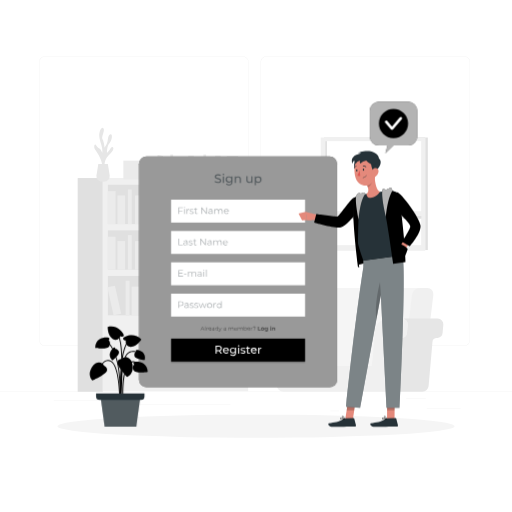
t = 0.00 s
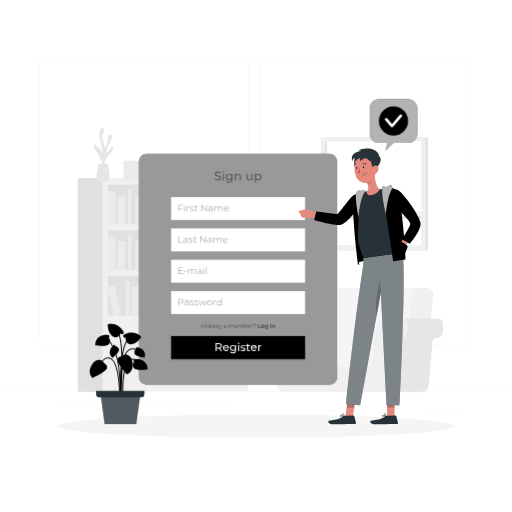
t = 0.38 s
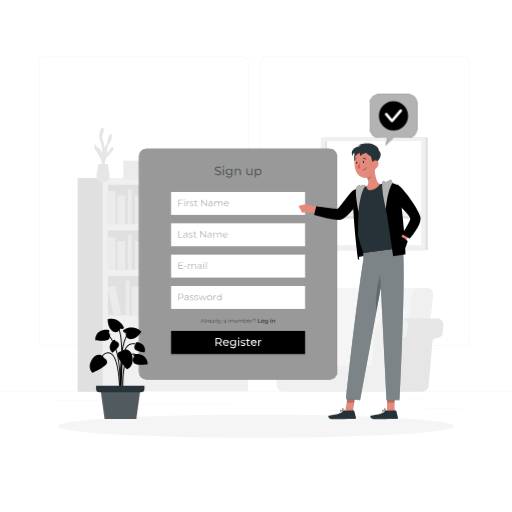
t = 1.13 s
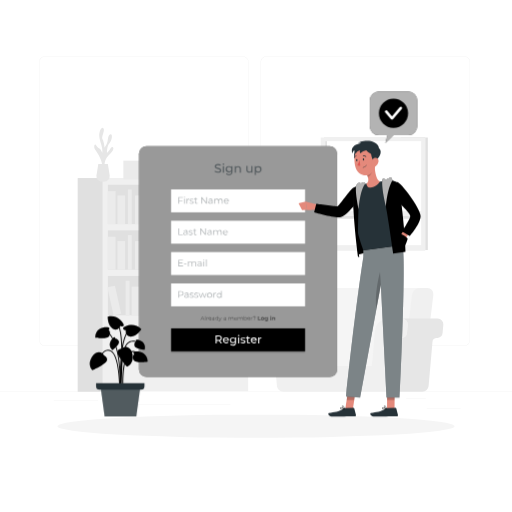
t = 1.50 s
t = 1.88 s: frame unchanged from t = 1.13 s, image omitted
t = 2.63 s: frame unchanged from t = 0.38 s, image omitted

The animated SVG that drew these frames (rendered in a browser with its animation timeline set to each time). Animation: 1 CSS @keyframes rule; one cycle of 3.00 s, repeats indefinitely.

<svg class="animated" id="freepik_stories-sign-up" xmlns="http://www.w3.org/2000/svg" viewBox="0 0 500 500" version="1.1" xmlns:xlink="http://www.w3.org/1999/xlink" xmlns:svgjs="http://svgjs.com/svgjs"><style>svg#freepik_stories-sign-up:not(.animated) .animable {opacity: 0;}svg#freepik_stories-sign-up.animated #freepik--Tab--inject-2 {animation: 3s Infinite  linear floating;animation-delay: 0s;}svg#freepik_stories-sign-up.animated #freepik--Plant--inject-2 {animation: 3s Infinite  linear floating;animation-delay: 0s;}svg#freepik_stories-sign-up.animated #freepik--speech-bubble--inject-2 {animation: 3s Infinite  linear floating;animation-delay: 0s;}svg#freepik_stories-sign-up.animated #freepik--Character--inject-2 {animation: 3s Infinite  linear floating;animation-delay: 0s;}            @keyframes floating {                0% {                    opacity: 1;                    transform: translateY(0px);                }                50% {                    transform: translateY(-10px);                }                100% {                    opacity: 1;                    transform: translateY(0px);                }            }        </style><g id="freepik--background-complete--inject-2" class="animable" style="transform-origin: 250px 228.23px;"><rect y="382.4" width="500" height="0.25" style="fill: rgb(235, 235, 235); transform-origin: 250px 382.525px;" id="eldvn9ce2mtah" class="animable"></rect><rect x="416.78" y="398.49" width="33.12" height="0.25" style="fill: rgb(235, 235, 235); transform-origin: 433.34px 398.615px;" id="el4v7wxxrmrgx" class="animable"></rect><rect x="322.53" y="401.21" width="8.69" height="0.25" style="fill: rgb(235, 235, 235); transform-origin: 326.875px 401.335px;" id="elo41gmg0acx" class="animable"></rect><rect x="396.59" y="389.21" width="19.19" height="0.25" style="fill: rgb(235, 235, 235); transform-origin: 406.185px 389.335px;" id="el311fb3qs7q" class="animable"></rect><rect x="52.46" y="390.89" width="43.19" height="0.25" style="fill: rgb(235, 235, 235); transform-origin: 74.055px 391.015px;" id="elkeyijphgyqm" class="animable"></rect><rect x="104.56" y="390.89" width="6.33" height="0.25" style="fill: rgb(235, 235, 235); transform-origin: 107.725px 391.015px;" id="elwgvv2hs9xlj" class="animable"></rect><rect x="131.47" y="395.11" width="93.68" height="0.25" style="fill: rgb(235, 235, 235); transform-origin: 178.31px 395.235px;" id="el2t43a1iu2uj" class="animable"></rect><path d="M237,337.8H43.91a5.71,5.71,0,0,1-5.7-5.71V60.66A5.71,5.71,0,0,1,43.91,55H237a5.71,5.71,0,0,1,5.71,5.71V332.09A5.71,5.71,0,0,1,237,337.8ZM43.91,55.2a5.46,5.46,0,0,0-5.45,5.46V332.09a5.46,5.46,0,0,0,5.45,5.46H237a5.47,5.47,0,0,0,5.46-5.46V60.66A5.47,5.47,0,0,0,237,55.2Z" style="fill: rgb(235, 235, 235); transform-origin: 140.46px 196.4px;" id="elw1mjpfdbdma" class="animable"></path><path d="M453.31,337.8H260.21a5.72,5.72,0,0,1-5.71-5.71V60.66A5.72,5.72,0,0,1,260.21,55h193.1A5.71,5.71,0,0,1,459,60.66V332.09A5.71,5.71,0,0,1,453.31,337.8ZM260.21,55.2a5.47,5.47,0,0,0-5.46,5.46V332.09a5.47,5.47,0,0,0,5.46,5.46h193.1a5.47,5.47,0,0,0,5.46-5.46V60.66a5.47,5.47,0,0,0-5.46-5.46Z" style="fill: rgb(235, 235, 235); transform-origin: 356.75px 196.4px;" id="elc1pjw8ennzb" class="animable"></path><rect x="100.36" y="173.88" width="141.98" height="208.17" style="fill: rgb(240, 240, 240); transform-origin: 171.35px 277.965px;" id="elg0eqwrpczxn" class="animable"></rect><rect x="105.37" y="180.43" width="131.95" height="38.45" style="fill: rgb(224, 224, 224); transform-origin: 171.345px 199.655px;" id="elamclkurtjb" class="animable"></rect><rect x="105.37" y="186.65" width="7.5" height="32.22" style="fill: rgb(235, 235, 235); transform-origin: 109.12px 202.76px;" id="el98yhsh3temo" class="animable"></rect><rect x="141.62" y="186.65" width="7.5" height="32.22" style="fill: rgb(235, 235, 235); transform-origin: 145.37px 202.76px;" id="el1n6x4hbsd66" class="animable"></rect><g id="elc2qqat02cz"><rect x="185.55" y="186.25" width="7.5" height="32.22" style="fill: rgb(235, 235, 235); transform-origin: 189.3px 202.36px; transform: rotate(-9.78deg);" class="animable" id="elhhuio3bbj8q"></rect></g><rect x="114.66" y="190.9" width="7.5" height="27.98" style="fill: rgb(235, 235, 235); transform-origin: 118.41px 204.89px;" id="elt0fszyfute" class="animable"></rect><rect x="131.89" y="190.9" width="7.5" height="27.98" style="fill: rgb(235, 235, 235); transform-origin: 135.64px 204.89px;" id="el3ea18oeuul2" class="animable"></rect><rect x="175.38" y="190.9" width="7.5" height="27.98" style="fill: rgb(235, 235, 235); transform-origin: 179.13px 204.89px;" id="el11rm62j99j7r" class="animable"></rect><g id="elbna5jbzj1du"><rect x="154.59" y="190.42" width="7.5" height="27.98" style="fill: rgb(235, 235, 235); transform-origin: 158.34px 204.41px; transform: rotate(-12.53deg);" class="animable" id="eldzyy5gi0wb"></rect></g><rect x="124.89" y="185.05" width="3.75" height="33.82" style="fill: rgb(235, 235, 235); transform-origin: 126.765px 201.96px;" id="elmdl6wrfdlbb" class="animable"></rect><rect x="169.47" y="185.05" width="3.75" height="33.82" style="fill: rgb(235, 235, 235); transform-origin: 171.345px 201.96px;" id="el2f7j8yg1y99" class="animable"></rect><g id="elaaibqm29e97"><rect x="105.37" y="224.96" width="131.95" height="38.45" style="fill: rgb(224, 224, 224); transform-origin: 171.345px 244.185px; transform: rotate(180deg);" class="animable" id="elkg7g1nc0xo"></rect></g><g id="el4mn9vwv2g0u"><rect x="229.83" y="231.19" width="7.5" height="32.22" style="fill: rgb(235, 235, 235); transform-origin: 233.58px 247.3px; transform: rotate(180deg);" class="animable" id="eljem730pd5y"></rect></g><g id="elbndso509fp"><rect x="193.58" y="231.19" width="7.5" height="32.22" style="fill: rgb(235, 235, 235); transform-origin: 197.33px 247.3px; transform: rotate(180deg);" class="animable" id="elrqr3h843gw"></rect></g><g id="eluiomb7binzq"><rect x="149.65" y="230.79" width="7.5" height="32.22" style="fill: rgb(235, 235, 235); transform-origin: 153.4px 246.9px; transform: rotate(-170.22deg);" class="animable" id="el4rpuov562gi"></rect></g><g id="eljtpbg1y0v9"><rect x="220.54" y="235.43" width="7.5" height="27.98" style="fill: rgb(235, 235, 235); transform-origin: 224.29px 249.42px; transform: rotate(180deg);" class="animable" id="el9m9ta5l0ja6"></rect></g><g id="eliyoto6hsw2k"><rect x="203.31" y="235.43" width="7.5" height="27.98" style="fill: rgb(235, 235, 235); transform-origin: 207.06px 249.42px; transform: rotate(180deg);" class="animable" id="elvp1mlo8e7b"></rect></g><g id="elrtrd2a8te6d"><rect x="159.82" y="235.43" width="7.5" height="27.98" style="fill: rgb(235, 235, 235); transform-origin: 163.57px 249.42px; transform: rotate(180deg);" class="animable" id="elu4qxwb8uegj"></rect></g><g id="eluqhvx1mi8g9"><rect x="180.61" y="234.95" width="7.5" height="27.98" style="fill: rgb(235, 235, 235); transform-origin: 184.36px 248.94px; transform: rotate(-167.47deg);" class="animable" id="eld8gm50vaqru"></rect></g><g id="elm7wzrf9766"><rect x="214.06" y="229.59" width="3.75" height="33.82" style="fill: rgb(235, 235, 235); transform-origin: 215.935px 246.5px; transform: rotate(180deg);" class="animable" id="elmw1urtjxste"></rect></g><g id="elazkg7yz6b0i"><rect x="169.47" y="229.59" width="3.75" height="33.82" style="fill: rgb(235, 235, 235); transform-origin: 171.345px 246.5px; transform: rotate(180deg);" class="animable" id="elbmh417i0k35"></rect></g><rect x="105.37" y="231.19" width="7.5" height="32.22" style="fill: rgb(235, 235, 235); transform-origin: 109.12px 247.3px;" id="el7wsd2azzdi" class="animable"></rect><rect x="114.66" y="235.43" width="7.5" height="27.98" style="fill: rgb(235, 235, 235); transform-origin: 118.41px 249.42px;" id="elwc2cv29h1g8" class="animable"></rect><rect x="131.89" y="235.43" width="7.5" height="27.98" style="fill: rgb(235, 235, 235); transform-origin: 135.64px 249.42px;" id="el1d965uwjtqq" class="animable"></rect><rect x="124.89" y="229.59" width="3.75" height="33.82" style="fill: rgb(235, 235, 235); transform-origin: 126.765px 246.5px;" id="elte9kqtxxz6" class="animable"></rect><rect x="105.37" y="269.5" width="131.95" height="38.45" style="fill: rgb(224, 224, 224); transform-origin: 171.345px 288.725px;" id="elrso94w5f6j" class="animable"></rect><rect x="181.11" y="275.72" width="7.5" height="32.22" style="fill: rgb(235, 235, 235); transform-origin: 184.86px 291.83px;" id="el6ail5dbyjcv" class="animable"></rect><g id="elh7nxao9jzd"><rect x="225.04" y="275.32" width="7.5" height="32.22" style="fill: rgb(235, 235, 235); transform-origin: 228.79px 291.43px; transform: rotate(-9.78deg);" class="animable" id="ele8adqr5c7j"></rect></g><rect x="154.15" y="279.97" width="7.5" height="27.98" style="fill: rgb(235, 235, 235); transform-origin: 157.9px 293.96px;" id="el7srlhb3erro" class="animable"></rect><rect x="171.38" y="279.97" width="7.5" height="27.98" style="fill: rgb(235, 235, 235); transform-origin: 175.13px 293.96px;" id="el7fw4oj1pef" class="animable"></rect><rect x="214.87" y="279.97" width="7.5" height="27.98" style="fill: rgb(235, 235, 235); transform-origin: 218.62px 293.96px;" id="el6cl36075sv" class="animable"></rect><g id="elwilqi55sizd"><rect x="194.08" y="279.49" width="7.5" height="27.98" style="fill: rgb(235, 235, 235); transform-origin: 197.83px 293.48px; transform: rotate(-12.53deg);" class="animable" id="elr4xdicn2n4"></rect></g><rect x="164.38" y="274.12" width="3.75" height="33.82" style="fill: rgb(235, 235, 235); transform-origin: 166.255px 291.03px;" id="elw5pg37yho6" class="animable"></rect><rect x="208.96" y="274.12" width="3.75" height="33.82" style="fill: rgb(235, 235, 235); transform-origin: 210.835px 291.03px;" id="el0cteja0jsgyi" class="animable"></rect><g id="elgwv6bjaou46"><rect x="138.81" y="275.32" width="7.5" height="32.22" style="fill: rgb(235, 235, 235); transform-origin: 142.56px 291.43px; transform: rotate(-9.78deg);" class="animable" id="el9vigxxwrljb"></rect></g><rect x="128.63" y="279.97" width="7.5" height="27.98" style="fill: rgb(235, 235, 235); transform-origin: 132.38px 293.96px;" id="elpbczq1uqa8i" class="animable"></rect><g id="elg2p81uykisn"><rect x="107.84" y="279.49" width="7.5" height="27.98" style="fill: rgb(235, 235, 235); transform-origin: 111.59px 293.48px; transform: rotate(-12.53deg);" class="animable" id="elz2g0g8mu5a"></rect></g><rect x="122.73" y="274.12" width="3.75" height="33.82" style="fill: rgb(235, 235, 235); transform-origin: 124.605px 291.03px;" id="elzt6dvdn95no" class="animable"></rect><g id="el5reip1esspj"><rect x="75.86" y="173.88" width="24.5" height="208.71" style="fill: rgb(224, 224, 224); transform-origin: 88.11px 278.235px; transform: rotate(180deg);" class="animable" id="elf7vi7jwzknl"></rect></g><path d="M325.44,377.14H304.63L315.57,288a7.94,7.94,0,0,1,7.67-6.83H414l-13.31,95.93Z" style="fill: rgb(245, 245, 245); transform-origin: 359.315px 329.155px;" id="elbhko1erdh9p" class="animable"></path><path d="M391.44,377.14h20.81L423.2,288a5.92,5.92,0,0,0-6-6.83h-7.15a8,8,0,0,0-7.67,6.83Z" style="fill: rgb(240, 240, 240); transform-origin: 407.355px 329.154px;" id="elo285jvoq82p" class="animable"></path><path d="M383.78,377l3.77-43.1a4.1,4.1,0,0,1,3.57-3.72l1.55-.2a5.49,5.49,0,0,0,4.79-5l.69-7.86a5.51,5.51,0,0,0-5.49-6h34.78a5.51,5.51,0,0,1,5.49,6l-.69,7.86a5.49,5.49,0,0,1-4.79,5l-1.55.2a4.11,4.11,0,0,0-3.57,3.72L418.56,377a6.09,6.09,0,0,1-6.06,5.55H377.72A6.09,6.09,0,0,0,383.78,377Z" style="fill: rgb(230, 230, 230); transform-origin: 405.336px 346.835px;" id="elptku92u216d" class="animable"></path><path d="M288.06,323.15a13.1,13.1,0,0,0-13.05-12h30.28a13.1,13.1,0,0,1,13,12l3,34.16H291.05Z" style="fill: rgb(230, 230, 230); transform-origin: 298.15px 334.23px;" id="el6nyi70aeoep" class="animable"></path><path d="M261.56,311.19H275a13.1,13.1,0,0,1,13.05,12l3,34.16h72.12l3-34.16a13.09,13.09,0,0,1,13-12h13.45a5.51,5.51,0,0,1,5.49,6l-.69,7.86a5.49,5.49,0,0,1-4.79,5l-1.55.2a4.1,4.1,0,0,0-3.57,3.72L383.78,377a6.09,6.09,0,0,1-6.06,5.55H276.5a6.09,6.09,0,0,1-6.06-5.55l-3.77-43.1a4.12,4.12,0,0,0-3.57-3.72l-1.55-.2a5.51,5.51,0,0,1-4.8-5l-.68-7.86A5.51,5.51,0,0,1,261.56,311.19Z" style="fill: rgb(240, 240, 240); transform-origin: 327.093px 346.87px;" id="eligkmuhxkmwl" class="animable"></path><path d="M102.16,163.48s-1.11-7.31,4.22-12,4.86-7.47,3.33-7.83-2.92,4.32-5.26,5.61c0,0-.08-6.68,2.3-9.13s3.63-8.8,1.36-8.91-2.49,3.76-3,6.51-3,6.61-3,6.61-.49-6-2-8.43,2.56-8.08,1-10.53-4.39,2.22-4.16,7.49,3.75,10.89,2.93,16.39c0,0-1.55-3.87-2.94-4.22s-2.8-2.9-3.73-3.85-2.11,2.33,0,5.37,7.49,11.19,6.67,17.77Z" style="fill: rgb(230, 230, 230); transform-origin: 101.383px 144.52px;" id="elfve1e0w81ir" class="animable"></path><path d="M105.34,160.15l1.75,10.95a5.57,5.57,0,0,1-5.5,6.44H99.73a5.57,5.57,0,0,1-5.5-6.44L96,160.15Z" style="fill: rgb(230, 230, 230); transform-origin: 100.66px 168.845px;" id="elcq96z68cn7e" class="animable"></path><g id="elqz6jpydvdo"><rect x="210.06" y="152.04" width="5.43" height="23.35" style="fill: rgb(235, 235, 235); transform-origin: 212.775px 163.715px; transform: rotate(180deg);" class="animable" id="el8a5cjrym0xs"></rect></g><g id="eld7old98cnju"><rect x="183.79" y="152.04" width="5.43" height="23.35" style="fill: rgb(235, 235, 235); transform-origin: 186.505px 163.715px; transform: rotate(180deg);" class="animable" id="el2d21s973ci2"></rect></g><g id="el87nvtrtiyx5"><rect x="151.95" y="151.75" width="5.43" height="23.35" style="fill: rgb(235, 235, 235); transform-origin: 154.665px 163.425px; transform: rotate(-170.22deg);" class="animable" id="elin77nd9ac0k"></rect></g><g id="elpgcqmhzrkjk"><rect x="203.33" y="155.12" width="5.43" height="20.27" style="fill: rgb(235, 235, 235); transform-origin: 206.045px 165.255px; transform: rotate(180deg);" class="animable" id="elmk934slf02n"></rect></g><g id="elo21n5gzi2jr"><rect x="190.84" y="155.12" width="5.43" height="20.27" style="fill: rgb(235, 235, 235); transform-origin: 193.555px 165.255px; transform: rotate(180deg);" class="animable" id="el1eqvewroquuj"></rect></g><g id="elex1uppe19hd"><rect x="159.33" y="155.12" width="5.43" height="20.27" style="fill: rgb(235, 235, 235); transform-origin: 162.045px 165.255px; transform: rotate(180deg);" class="animable" id="elowm1838trt"></rect></g><g id="elytqwa3h1r6"><rect x="174.39" y="154.77" width="5.43" height="20.27" style="fill: rgb(235, 235, 235); transform-origin: 177.105px 164.905px; transform: rotate(-167.47deg);" class="animable" id="els83rcxdj3z"></rect></g><g id="elfhq68hjcw2w"><rect x="198.63" y="150.88" width="2.72" height="24.51" style="fill: rgb(235, 235, 235); transform-origin: 199.99px 163.135px; transform: rotate(180deg);" class="animable" id="elj6u37bfhqa"></rect></g><g id="elh6zokp4rler"><rect x="166.32" y="150.88" width="2.72" height="24.51" style="fill: rgb(235, 235, 235); transform-origin: 167.68px 163.135px; transform: rotate(180deg);" class="animable" id="elllue60aefwb"></rect></g><rect x="120.48" y="156.86" width="26.47" height="18.27" style="fill: rgb(235, 235, 235); transform-origin: 133.715px 165.995px;" id="elvpg5voavxvf" class="animable"></rect><rect x="215.56" y="164.34" width="22.17" height="13.64" style="fill: rgb(235, 235, 235); transform-origin: 226.645px 171.16px;" id="elcrydoia1wpm" class="animable"></rect><rect x="221.46" y="152.35" width="11.09" height="13.64" style="fill: rgb(235, 235, 235); transform-origin: 227.005px 159.17px;" id="el1nb3fhcap6j" class="animable"></rect><rect x="391.44" y="134.3" width="26.37" height="109.88" style="fill: rgb(224, 224, 224); transform-origin: 404.625px 189.24px;" id="elkksfl3gypm" class="animable"></rect><g id="elliwqia0oz2i"><rect x="316.37" y="134.3" width="98.62" height="110.17" style="fill: rgb(224, 224, 224); transform-origin: 365.68px 189.385px; transform: rotate(180deg);" class="animable" id="el5n516hwvgqc"></rect></g><g id="el8b4ma5la4ld"><rect x="313.19" y="134.3" width="102.32" height="110.17" style="fill: rgb(240, 240, 240); transform-origin: 364.35px 189.385px; transform: rotate(180deg);" class="animable" id="eln8w2bmr8s3f"></rect></g><g id="el2ps4gupkb4n"><rect x="317.56" y="137.82" width="93.74" height="101.6" style="fill: rgb(255, 255, 255); transform-origin: 364.43px 188.62px; transform: rotate(180deg);" class="animable" id="elg17liwtz1e"></rect></g><g id="elav29wo2kha7"><rect x="317.56" y="137.82" width="1.74" height="101.6" style="fill: rgb(224, 224, 224); transform-origin: 318.43px 188.62px; transform: rotate(180deg);" class="animable" id="elpgu6n8q72ll"></rect></g><g id="elm9gya6pufen"><rect x="363.9" y="165.98" width="2.74" height="92.54" style="fill: rgb(224, 224, 224); transform-origin: 365.27px 212.25px; transform: rotate(-90deg);" class="animable" id="elrh5dvdj8hmm"></rect></g><g id="elnzmdh42x3oj"><rect x="317.56" y="206.28" width="95.21" height="4.6" style="fill: rgb(240, 240, 240); transform-origin: 365.165px 208.58px; transform: rotate(180deg);" class="animable" id="el0bl587y7xxaj"></rect></g></g><g id="freepik--Shadow--inject-2" class="animable" style="transform-origin: 250px 416.24px;"><ellipse id="freepik--path--inject-2" cx="250" cy="416.24" rx="193.89" ry="11.32" style="fill: rgb(245, 245, 245); transform-origin: 250px 416.24px;" class="animable"></ellipse></g><g id="freepik--Tab--inject-2" class="animable" style="transform-origin: 232.495px 265.47px;"><rect x="135.72" y="152.82" width="193.55" height="225.3" rx="7.32" style="fill: #000000; transform-origin: 232.495px 265.47px;" id="el0jqiaiqg6o2t" class="animable"></rect><g id="elubfb9lhmn5i"><rect x="135.72" y="152.82" width="193.55" height="225.3" rx="7.32" style="fill: rgb(255, 255, 255); isolation: isolate; opacity: 0.6; transform-origin: 232.495px 265.47px;" class="animable" id="elmw62l72fwmg"></rect></g><rect x="167.08" y="256.15" width="130.84" height="22.4" style="fill: rgb(255, 255, 255); transform-origin: 232.5px 267.35px;" id="elwohlr5m312s" class="animable"></rect><g id="el0an5elp6g0w"><g style="opacity: 0.4; transform-origin: 188.025px 266.738px;" class="animable" id="eld39z9zib0xt"><path d="M178.78,269.53v.59h-4.54V263.7h4.4v.58h-3.72v2.29h3.32v.57h-3.32v2.39Z" style="fill: rgb(38, 50, 56); transform-origin: 176.51px 266.91px;" id="el8jbxlpfz7hl" class="animable"></path><path d="M179.69,267.35h2.41v.56h-2.41Z" style="fill: rgb(38, 50, 56); transform-origin: 180.895px 267.63px;" id="elslqhdw1p8o" class="animable"></path><path d="M191.51,267.32v2.8h-.65v-2.74c0-1-.51-1.54-1.38-1.54a1.55,1.55,0,0,0-1.61,1.74v2.54h-.66v-2.74c0-1-.51-1.54-1.39-1.54a1.55,1.55,0,0,0-1.61,1.74v2.54h-.66v-4.83h.63v.88a2,2,0,0,1,1.77-.92,1.72,1.72,0,0,1,1.71,1,2.12,2.12,0,0,1,1.91-1A1.82,1.82,0,0,1,191.51,267.32Z" style="fill: rgb(38, 50, 56); transform-origin: 187.539px 267.682px;" id="elesnm4eqcd2w" class="animable"></path><path d="M196.93,267.12v3h-.63v-.76a1.8,1.8,0,0,1-1.66.8c-1.09,0-1.76-.57-1.76-1.4s.48-1.37,1.86-1.37h1.53v-.29c0-.83-.46-1.28-1.36-1.28a2.48,2.48,0,0,0-1.61.57l-.29-.48a3,3,0,0,1,2-.66A1.72,1.72,0,0,1,196.93,267.12Zm-.66,1.55v-.79h-1.51c-.93,0-1.24.36-1.24.86s.45.91,1.22.91A1.53,1.53,0,0,0,196.27,268.67Z" style="fill: rgb(38, 50, 56); transform-origin: 194.909px 267.702px;" id="eljlmcuwlb85" class="animable"></path><path d="M198.55,263.77a.47.47,0,0,1,.48-.46.46.46,0,0,1,.47.45.47.47,0,0,1-.47.48A.47.47,0,0,1,198.55,263.77Zm.15,1.52h.65v4.83h-.65Z" style="fill: rgb(38, 50, 56); transform-origin: 199.025px 266.715px;" id="elztaf7p00vga" class="animable"></path><path d="M201.16,263.31h.65v6.81h-.65Z" style="fill: rgb(38, 50, 56); transform-origin: 201.485px 266.715px;" id="el5slle02ely7" class="animable"></path></g></g><rect x="167.08" y="286.75" width="130.84" height="22.4" style="fill: rgb(255, 255, 255); transform-origin: 232.5px 297.95px;" id="eluajh2pqqf7l" class="animable"></rect><g id="el7iv9htzml8h"><g style="opacity: 0.4; transform-origin: 195.355px 297.426px;" class="animable" id="el5iv8nr898de"><path d="M179.26,296.53c0,1.37-1,2.2-2.62,2.2h-1.72v2h-.68v-6.42h2.4C178.27,294.33,179.26,295.16,179.26,296.53Zm-.68,0c0-1-.67-1.61-2-1.61h-1.7v3.21h1.7C177.91,298.13,178.58,297.54,178.58,296.53Z" style="fill: rgb(38, 50, 56); transform-origin: 176.75px 297.52px;" id="el0k3vkfwg3t4t" class="animable"></path><path d="M184.19,297.76v3h-.63V300a1.8,1.8,0,0,1-1.66.8c-1.09,0-1.76-.57-1.76-1.41S180.62,298,182,298h1.53v-.3c0-.82-.47-1.27-1.37-1.27a2.44,2.44,0,0,0-1.6.57l-.3-.49a3.08,3.08,0,0,1,2-.65A1.72,1.72,0,0,1,184.19,297.76Zm-.65,1.54v-.79H182c-.93,0-1.23.37-1.23.87s.44.9,1.22.9A1.54,1.54,0,0,0,183.54,299.3Z" style="fill: rgb(38, 50, 56); transform-origin: 182.171px 298.326px;" id="elvi6ug1ctk9o" class="animable"></path><path d="M185.29,300.2l.29-.51a3,3,0,0,0,1.72.54c.91,0,1.29-.31,1.29-.79,0-1.26-3.13-.27-3.13-2.17,0-.79.68-1.38,1.91-1.38a3.36,3.36,0,0,1,1.71.45l-.29.52a2.48,2.48,0,0,0-1.42-.41c-.87,0-1.26.34-1.26.8,0,1.3,3.13.32,3.13,2.17,0,.84-.73,1.38-2,1.38A3.2,3.2,0,0,1,185.29,300.2Z" style="fill: rgb(38, 50, 56); transform-origin: 187.265px 298.345px;" id="eltasanfpfuuc" class="animable"></path><path d="M189.77,300.2l.3-.51a2.9,2.9,0,0,0,1.71.54c.92,0,1.29-.31,1.29-.79,0-1.26-3.12-.27-3.12-2.17,0-.79.68-1.38,1.9-1.38a3.31,3.31,0,0,1,1.71.45l-.28.52a2.53,2.53,0,0,0-1.43-.41c-.87,0-1.25.34-1.25.8,0,1.3,3.13.32,3.13,2.17,0,.84-.74,1.38-2,1.38A3.25,3.25,0,0,1,189.77,300.2Z" style="fill: rgb(38, 50, 56); transform-origin: 191.75px 298.345px;" id="elklfxbb0b4rp" class="animable"></path><path d="M201.91,295.93l-1.82,4.82h-.61L198,296.8l-1.52,3.95h-.61L194,295.93h.62l1.52,4.1,1.55-4.1h.56l1.54,4.1,1.53-4.1Z" style="fill: rgb(38, 50, 56); transform-origin: 197.955px 298.34px;" id="el37n8pioa9j2" class="animable"></path><path d="M202.27,298.34a2.46,2.46,0,1,1,2.46,2.46A2.38,2.38,0,0,1,202.27,298.34Zm4.25,0a1.8,1.8,0,1,0-1.79,1.88A1.76,1.76,0,0,0,206.52,298.34Z" style="fill: rgb(38, 50, 56); transform-origin: 204.729px 298.341px;" id="el6pqv3n5x2kl" class="animable"></path><path d="M210.94,295.89v.63h-.16a1.56,1.56,0,0,0-1.62,1.77v2.46h-.65v-4.82h.62v.94A1.83,1.83,0,0,1,210.94,295.89Z" style="fill: rgb(38, 50, 56); transform-origin: 209.725px 298.315px;" id="elua14ikhdad9" class="animable"></path><path d="M216.47,294v6.8h-.62v-.95a2.1,2.1,0,0,1-1.86,1,2.46,2.46,0,0,1,0-4.91,2.09,2.09,0,0,1,1.83,1V294Zm-.64,4.39a1.8,1.8,0,1,0-1.79,1.88A1.76,1.76,0,0,0,215.83,298.34Z" style="fill: rgb(38, 50, 56); transform-origin: 214.078px 297.426px;" id="el68nor6w9964" class="animable"></path></g></g><g id="eljmh5kc28b8"><rect x="167.08" y="332" width="130.84" height="22.4" style="opacity: 0.2; transform-origin: 232.5px 343.2px;" class="animable" id="el3gsr3kg3cop"></rect></g><g id="elu3ky6w5f45s"><g style="opacity: 0.5; transform-origin: 232.319px 321.137px;" class="animable" id="elac56v6nehd"><path d="M198.9,321.71h-2.14l-.46,1h-.42l1.75-3.83h.4l1.75,3.83h-.42Zm-.15-.33-.92-2.06-.92,2.06Z" id="eled7p9tpxm4l" class="animable" style="transform-origin: 197.83px 320.795px;"></path><path d="M200.34,318.67h.39v4.06h-.39Z" id="elvjt5b3ajksm" class="animable" style="transform-origin: 200.535px 320.7px;"></path><path d="M203.27,319.83v.38h-.1a.93.93,0,0,0-1,1.06v1.47h-.39v-2.88h.38v.56A1.08,1.08,0,0,1,203.27,319.83Z" id="elyijece158y" class="animable" style="transform-origin: 202.525px 321.28px;"></path><path d="M206.45,321.41H204a1.06,1.06,0,0,0,1.13,1,1.16,1.16,0,0,0,.89-.37l.21.25a1.52,1.52,0,0,1-2.62-1,1.39,1.39,0,0,1,1.41-1.46,1.37,1.37,0,0,1,1.4,1.46S206.45,321.37,206.45,321.41Zm-2.41-.29h2a1,1,0,0,0-2,0Z" id="elflx92r6en29" class="animable" style="transform-origin: 205.029px 321.296px;"></path><path d="M209.34,321v1.78H209v-.45a1.06,1.06,0,0,1-1,.48c-.65,0-1-.34-1-.84s.28-.82,1.11-.82H209v-.17c0-.49-.28-.76-.82-.76a1.48,1.48,0,0,0-1,.34l-.17-.29a1.79,1.79,0,0,1,1.17-.39A1,1,0,0,1,209.34,321Zm-.38.92v-.48h-.91c-.56,0-.74.22-.74.52s.27.54.73.54A.94.94,0,0,0,209,321.87Z" id="elm5sbjvop5w" class="animable" style="transform-origin: 208.175px 321.341px;"></path><path d="M213,318.67v4.06h-.37v-.57a1.23,1.23,0,0,1-1.11.6,1.47,1.47,0,0,1,0-2.93,1.28,1.28,0,0,1,1.1.57v-1.73Zm-.38,2.62a1.07,1.07,0,1,0-1.07,1.12A1.05,1.05,0,0,0,212.66,321.29Z" id="elr6wkby29x3l" class="animable" style="transform-origin: 211.586px 320.716px;"></path><path d="M216.55,319.85l-1.44,3.23c-.24.56-.55.74-1,.74a1,1,0,0,1-.7-.26l.18-.29a.75.75,0,0,0,.53.22c.26,0,.43-.12.6-.49l.12-.27-1.29-2.88H214l1.09,2.45,1.08-2.45Z" id="elykhamhbl84f" class="animable" style="transform-origin: 214.98px 321.835px;"></path><path d="M220.71,321v1.78h-.37v-.45a1.06,1.06,0,0,1-1,.48c-.65,0-1-.34-1-.84s.28-.82,1.11-.82h.91v-.17c0-.49-.27-.76-.81-.76a1.48,1.48,0,0,0-1,.34l-.18-.29a1.82,1.82,0,0,1,1.18-.39A1,1,0,0,1,220.71,321Zm-.39.92v-.48h-.9c-.56,0-.74.22-.74.52s.27.54.73.54A.92.92,0,0,0,220.32,321.87Z" id="el1ozb6jcfvpe" class="animable" style="transform-origin: 219.53px 321.341px;"></path><path d="M228,321.06v1.67h-.38V321.1c0-.61-.31-.92-.83-.92a.93.93,0,0,0-1,1v1.51h-.38V321.1c0-.61-.31-.92-.84-.92a.93.93,0,0,0-1,1v1.51h-.39v-2.88h.37v.53a1.16,1.16,0,0,1,1.06-.55,1,1,0,0,1,1,.61,1.25,1.25,0,0,1,1.14-.61A1.08,1.08,0,0,1,228,321.06Z" id="elekraksqloot" class="animable" style="transform-origin: 225.6px 321.252px;"></path><path d="M231.54,321.41h-2.41a1.08,1.08,0,0,0,1.14,1,1.13,1.13,0,0,0,.88-.37l.22.25a1.45,1.45,0,0,1-1.11.47,1.42,1.42,0,0,1-1.51-1.47,1.4,1.4,0,1,1,2.8,0S231.54,321.37,231.54,321.41Zm-2.41-.29h2.05a1,1,0,0,0-2.05,0Z" id="el8at7n6w391b" class="animable" style="transform-origin: 230.15px 321.326px;"></path><path d="M237.1,321.06v1.67h-.39V321.1c0-.61-.3-.92-.82-.92a.92.92,0,0,0-1,1v1.51h-.39V321.1c0-.61-.3-.92-.83-.92a.92.92,0,0,0-1,1v1.51h-.39v-2.88h.37v.53a1.15,1.15,0,0,1,1.06-.55,1,1,0,0,1,1,.61,1.25,1.25,0,0,1,1.14-.61A1.08,1.08,0,0,1,237.1,321.06Z" id="elx66opv0mc2" class="animable" style="transform-origin: 234.7px 321.252px;"></path><path d="M241.08,321.29a1.4,1.4,0,0,1-1.43,1.47,1.23,1.23,0,0,1-1.11-.6v.57h-.38v-4.06h.39v1.73a1.27,1.27,0,0,1,1.1-.57A1.39,1.39,0,0,1,241.08,321.29Zm-.39,0a1.07,1.07,0,1,0-1.07,1.12A1.05,1.05,0,0,0,240.69,321.29Z" id="eltle8x5z4xnm" class="animable" style="transform-origin: 239.621px 320.716px;"></path><path d="M244.39,321.41H242a1.06,1.06,0,0,0,1.13,1A1.13,1.13,0,0,0,244,322l.22.25a1.52,1.52,0,0,1-2.62-1,1.39,1.39,0,0,1,1.41-1.46,1.36,1.36,0,0,1,1.39,1.46Zm-2.41-.29h2a1,1,0,0,0-2,0Z" id="eluhel31a0vdn" class="animable" style="transform-origin: 243.001px 321.256px;"></path><path d="M246.64,319.83v.38h-.09a.93.93,0,0,0-1,1.06v1.47h-.39v-2.88h.37v.56A1.09,1.09,0,0,1,246.64,319.83Z" id="ele3303rm8lga" class="animable" style="transform-origin: 245.9px 321.281px;"></path><path d="M249.16,319.88c0-.4-.32-.67-.88-.67a1.3,1.3,0,0,0-1.05.44l-.29-.22a1.7,1.7,0,0,1,1.37-.57c.77,0,1.26.37,1.26,1,0,.93-1,1-1,1.76h-.41C248.16,320.68,249.16,320.59,249.16,319.88Zm-1.08,2.59a.29.29,0,0,1,.57,0,.29.29,0,1,1-.57,0Z" id="elhddz3q3ipnq" class="animable" style="transform-origin: 248.255px 320.835px;"></path><path d="M251.87,318.9h.89V322h1.92v.72h-2.81Z" id="elilmvqwc45rh" class="animable" style="transform-origin: 253.275px 320.81px;"></path><path d="M254.88,321.26a1.62,1.62,0,1,1,1.62,1.52A1.52,1.52,0,0,1,254.88,321.26Zm2.37,0a.75.75,0,1,0-.75.81A.74.74,0,0,0,257.25,321.26Z" id="el2tzf21uvao8" class="animable" style="transform-origin: 256.497px 321.162px;"></path><path d="M261.73,319.78v2.46a1.44,1.44,0,0,1-1.65,1.6,2.44,2.44,0,0,1-1.45-.41l.34-.61a1.77,1.77,0,0,0,1,.33c.6,0,.87-.27.87-.8v-.13a1.21,1.21,0,0,1-.93.37,1.43,1.43,0,1,1,0-2.85,1.18,1.18,0,0,1,1,.42v-.38Zm-.84,1.39a.71.71,0,0,0-.77-.73.73.73,0,1,0,0,1.45A.71.71,0,0,0,260.89,321.17Z" id="elb99v5fkks0j" class="animable" style="transform-origin: 260.051px 321.796px;"></path><path d="M264,318.9a.49.49,0,0,1,.53-.48.48.48,0,0,1,.53.46.53.53,0,0,1-1.06,0Zm.1.88h.85v3h-.85Z" id="elryyfzzdy7je" class="animable" style="transform-origin: 264.53px 320.599px;"></path><path d="M268.74,321v1.69h-.85v-1.55c0-.48-.22-.7-.6-.7s-.71.25-.71.79v1.46h-.85v-3h.82v.35a1.29,1.29,0,0,1,1-.39A1.15,1.15,0,0,1,268.74,321Z" id="elcf5e68c3pt" class="animable" style="transform-origin: 267.244px 321.169px;"></path></g></g><rect x="167.08" y="330.63" width="130.84" height="22.4" style="fill: #000000; transform-origin: 232.5px 341.83px;" id="elqghxiqkpils" class="animable"></rect><path d="M215.6,345.31,214,343l-.48,0h-1.9v2.33h-1.1v-7.67h3c2,0,3.19,1,3.19,2.68a2.42,2.42,0,0,1-1.68,2.42l1.82,2.57Zm0-5c0-1.1-.73-1.72-2.14-1.72h-1.86v3.45h1.86C214.84,342.05,215.57,341.41,215.57,340.32Z" style="fill: rgb(255, 255, 255); transform-origin: 213.685px 341.495px;" id="el5idrqf7ugne" class="animable"></path><path d="M223.52,342.76h-4.71a2,2,0,0,0,2.1,1.7,2.18,2.18,0,0,0,1.68-.7l.58.68a3.17,3.17,0,0,1-5.42-2,2.85,2.85,0,0,1,2.92-3,2.8,2.8,0,0,1,2.87,3C223.54,342.53,223.53,342.66,223.52,342.76Zm-4.71-.76h3.72a1.87,1.87,0,0,0-3.72,0Z" style="fill: rgb(255, 255, 255); transform-origin: 220.647px 342.412px;" id="el5inpj5eifdo" class="animable"></path><path d="M230.56,339.51v5c0,2.05-1.05,3-3,3a4.3,4.3,0,0,1-2.77-.86l.5-.81a3.57,3.57,0,0,0,2.24.75c1.37,0,2-.63,2-1.95v-.46a2.63,2.63,0,0,1-2.09.9,2.81,2.81,0,1,1,0-5.62,2.64,2.64,0,0,1,2.15,1v-.9Zm-1,2.75a2,2,0,1,0-2,1.89A1.86,1.86,0,0,0,229.53,342.26Z" style="fill: rgb(255, 255, 255); transform-origin: 227.595px 343.486px;" id="ely8ejfh504ws" class="animable"></path><path d="M232.38,337.71a.7.7,0,0,1,.71-.69.69.69,0,1,1,0,1.37A.69.69,0,0,1,232.38,337.71Zm.19,1.8h1.05v5.8h-1.05Z" style="fill: rgb(255, 255, 255); transform-origin: 233.121px 341.162px;" id="eluwhvjvzzogk" class="animable"></path><path d="M234.89,344.7l.44-.83a3.72,3.72,0,0,0,2,.6c1,0,1.38-.3,1.38-.79,0-1.3-3.67-.17-3.67-2.49,0-1,.93-1.74,2.42-1.74a4.2,4.2,0,0,1,2.11.53l-.45.83a3,3,0,0,0-1.67-.46c-.92,0-1.37.34-1.37.8,0,1.37,3.68.25,3.68,2.51,0,1-1,1.72-2.51,1.72A4.22,4.22,0,0,1,234.89,344.7Z" style="fill: rgb(255, 255, 255); transform-origin: 237.325px 342.415px;" id="el0xeudtfogau" class="animable"></path><path d="M244.38,345a2,2,0,0,1-1.27.41,1.66,1.66,0,0,1-1.84-1.82v-3.19h-1v-.86h1v-1.27h1v1.27H244v.86h-1.67v3.15a.85.85,0,0,0,.91,1,1.34,1.34,0,0,0,.82-.27Z" style="fill: rgb(255, 255, 255); transform-origin: 242.325px 341.845px;" id="eld7c1wslzdan" class="animable"></path><path d="M250.68,342.76H246a2,2,0,0,0,2.11,1.7,2.15,2.15,0,0,0,1.67-.7l.58.68a3.16,3.16,0,0,1-5.41-2,2.85,2.85,0,0,1,2.92-3,2.81,2.81,0,0,1,2.87,3A1.82,1.82,0,0,1,250.68,342.76ZM246,342h3.73a1.88,1.88,0,0,0-3.73,0Z" style="fill: rgb(255, 255, 255); transform-origin: 247.846px 342.414px;" id="elnnm6mdoh65e" class="animable"></path><path d="M255.29,339.45v1h-.24a1.73,1.73,0,0,0-1.83,2v2.89h-1.05v-5.8h1v1A2.2,2.2,0,0,1,255.29,339.45Z" style="fill: rgb(255, 255, 255); transform-origin: 253.73px 342.39px;" id="el2mf9039ifqo" class="animable"></path><g id="elah8yf7zy86g"><g style="opacity: 0.6; transform-origin: 232.487px 175.231px;" class="animable" id="el0p885712ftr"><path d="M209.59,177.61l.45-.94a4.28,4.28,0,0,0,2.77,1c1.45,0,2.07-.56,2.07-1.29,0-2-5.08-.76-5.08-3.87,0-1.3,1-2.4,3.21-2.4a5,5,0,0,1,2.7.74l-.4,1a4.31,4.31,0,0,0-2.3-.68c-1.43,0-2,.6-2,1.33,0,2,5.09.76,5.09,3.85,0,1.28-1,2.38-3.25,2.38A5,5,0,0,1,209.59,177.61Z" style="fill: rgb(38, 50, 56); transform-origin: 212.845px 174.42px;" id="elk44hn3qgdc" class="animable"></path><path d="M217.44,170.24a.76.76,0,0,1,.78-.75.75.75,0,0,1,.78.73.78.78,0,0,1-1.56,0Zm.2,2h1.16v6.36h-1.16Z" style="fill: rgb(38, 50, 56); transform-origin: 218.22px 174.045px;" id="el0pj42iaxn39" class="animable"></path><path d="M227.07,172.21v5.49c0,2.25-1.14,3.27-3.29,3.27a4.74,4.74,0,0,1-3-.95l.55-.89a3.85,3.85,0,0,0,2.45.83c1.5,0,2.18-.7,2.18-2.14v-.5a2.9,2.9,0,0,1-2.29,1,3.08,3.08,0,1,1,0-6.15,2.91,2.91,0,0,1,2.35,1v-1Zm-1.12,3a2.19,2.19,0,1,0-2.19,2.08A2.06,2.06,0,0,0,226,175.22Z" style="fill: rgb(38, 50, 56); transform-origin: 223.742px 176.569px;" id="el2gri2j3l5zk" class="animable"></path><path d="M235.31,174.91v3.66h-1.16V175c0-1.25-.62-1.86-1.71-1.86a1.89,1.89,0,0,0-2,2.11v3.28h-1.15v-6.36h1.11v1a2.7,2.7,0,0,1,2.29-1A2.47,2.47,0,0,1,235.31,174.91Z" style="fill: rgb(38, 50, 56); transform-origin: 232.308px 175.367px;" id="el70xhce7pkuf" class="animable"></path><path d="M246.6,172.21v6.36h-1.09v-1a2.59,2.59,0,0,1-2.16,1,2.5,2.5,0,0,1-2.74-2.77v-3.66h1.15v3.53c0,1.24.63,1.87,1.72,1.87a1.88,1.88,0,0,0,2-2.11v-3.29Z" style="fill: rgb(38, 50, 56); transform-origin: 243.597px 175.362px;" id="elacpd9xczgb" class="animable"></path><path d="M255.38,175.39a3.09,3.09,0,0,1-3.21,3.25,2.73,2.73,0,0,1-2.22-1v3.28H248.8v-8.68h1.1v1a2.71,2.71,0,0,1,2.27-1.07A3.08,3.08,0,0,1,255.38,175.39Zm-1.16,0a2.14,2.14,0,1,0-2.15,2.24A2.11,2.11,0,0,0,254.22,175.39Z" style="fill: rgb(38, 50, 56); transform-origin: 252.092px 176.544px;" id="el4b79jjxxhut" class="animable"></path></g></g><rect x="167.08" y="225.54" width="130.84" height="22.4" style="fill: rgb(255, 255, 255); transform-origin: 232.5px 236.74px;" id="elmei2udjek9l" class="animable"></rect><g id="eloitgvm12qip"><g style="opacity: 0.4; transform-origin: 198.327px 236.345px;" class="animable" id="elbo5iz3khvde"><path d="M174.24,233.09h.68v5.83h3.59v.59h-4.27Z" style="fill: rgb(38, 50, 56); transform-origin: 176.375px 236.3px;" id="elps64fr6i82" class="animable"></path><path d="M183.16,236.52v3h-.62v-.75a1.84,1.84,0,0,1-1.66.8c-1.09,0-1.76-.57-1.76-1.41s.47-1.36,1.86-1.36h1.53v-.29c0-.83-.47-1.28-1.37-1.28a2.44,2.44,0,0,0-1.6.57l-.3-.49a3.11,3.11,0,0,1,2-.65A1.72,1.72,0,0,1,183.16,236.52Zm-.65,1.54v-.79H181c-.94,0-1.24.37-1.24.87s.45.9,1.22.9A1.54,1.54,0,0,0,182.51,238.06Z" style="fill: rgb(38, 50, 56); transform-origin: 181.143px 237.111px;" id="elgs1w8wbx5ue" class="animable"></path><path d="M184.26,239l.29-.51a3,3,0,0,0,1.72.54c.92,0,1.29-.31,1.29-.79,0-1.26-3.12-.27-3.12-2.17,0-.79.67-1.38,1.9-1.38a3.31,3.31,0,0,1,1.71.45l-.29.52a2.48,2.48,0,0,0-1.42-.41c-.87,0-1.25.34-1.25.8,0,1.3,3.12.32,3.12,2.17,0,.84-.73,1.38-2,1.38A3.24,3.24,0,0,1,184.26,239Z" style="fill: rgb(38, 50, 56); transform-origin: 186.235px 237.145px;" id="elkgul4yiwjm" class="animable"></path><path d="M192,239.22a1.57,1.57,0,0,1-1,.34,1.28,1.28,0,0,1-1.41-1.41v-2.91h-.87v-.55h.87v-1.06h.65v1.06h1.46v.55h-1.46v2.88a.77.77,0,0,0,.83.88,1.07,1.07,0,0,0,.72-.25Z" style="fill: rgb(38, 50, 56); transform-origin: 190.36px 236.599px;" id="elz44on0piryg" class="animable"></path><path d="M201,233.09v6.42h-.56l-4.12-5.21v5.21h-.68v-6.42h.56l4.13,5.21v-5.21Z" style="fill: rgb(38, 50, 56); transform-origin: 198.32px 236.3px;" id="elgyxg848quvg" class="animable"></path><path d="M206.64,236.52v3H206v-.75a1.82,1.82,0,0,1-1.66.8c-1.09,0-1.76-.57-1.76-1.41s.48-1.36,1.87-1.36H206v-.29c0-.83-.47-1.28-1.37-1.28a2.44,2.44,0,0,0-1.6.57l-.3-.49a3.08,3.08,0,0,1,2-.65A1.72,1.72,0,0,1,206.64,236.52Zm-.65,1.54v-.79h-1.52c-.93,0-1.23.37-1.23.87s.45.9,1.22.9A1.54,1.54,0,0,0,206,238.06Z" style="fill: rgb(38, 50, 56); transform-origin: 204.613px 237.112px;" id="el4p45bqdha8" class="animable"></path><path d="M216.37,236.71v2.8h-.65v-2.73c0-1-.52-1.54-1.39-1.54a1.55,1.55,0,0,0-1.61,1.74v2.53h-.65v-2.73c0-1-.52-1.54-1.4-1.54a1.55,1.55,0,0,0-1.61,1.74v2.53h-.65v-4.82H209v.88a2,2,0,0,1,1.77-.92,1.74,1.74,0,0,1,1.72,1,2.1,2.1,0,0,1,1.9-1A1.82,1.82,0,0,1,216.37,236.71Z" style="fill: rgb(38, 50, 56); transform-origin: 212.399px 237.076px;" id="elhd2fi7uboxv" class="animable"></path><path d="M222.36,237.3h-4a1.79,1.79,0,0,0,1.9,1.68,1.91,1.91,0,0,0,1.48-.63l.36.42a2.55,2.55,0,0,1-4.39-1.67,2.33,2.33,0,0,1,2.36-2.45,2.3,2.3,0,0,1,2.34,2.45C222.37,237.16,222.36,237.23,222.36,237.3Zm-4-.48h3.42a1.71,1.71,0,0,0-3.42,0Z" style="fill: rgb(38, 50, 56); transform-origin: 220.061px 237.103px;" id="ele982fz8n5b" class="animable"></path></g></g><rect x="167.08" y="194.94" width="130.84" height="22.4" style="fill: rgb(255, 255, 255); transform-origin: 232.5px 206.14px;" id="el5qiyxg61kn" class="animable"></rect><g id="el0uqy7e1reua"><g style="opacity: 0.4; transform-origin: 198.822px 205.518px;" class="animable" id="el6b8sgr0vp95"><path d="M174.92,203.08v2.52h3.32v.59h-3.32v2.72h-.68v-6.42h4.4v.59Z" style="fill: rgb(38, 50, 56); transform-origin: 176.44px 205.7px;" id="elvdyevlfvzr" class="animable"></path><path d="M179.67,202.56a.48.48,0,1,1,.47.47A.47.47,0,0,1,179.67,202.56Zm.14,1.53h.65v4.82h-.65Z" style="fill: rgb(38, 50, 56); transform-origin: 180.15px 205.49px;" id="elo27tgookirb" class="animable"></path><path d="M184.71,204.05v.63h-.16a1.56,1.56,0,0,0-1.62,1.78v2.46h-.65v-4.82h.62V205A1.83,1.83,0,0,1,184.71,204.05Z" style="fill: rgb(38, 50, 56); transform-origin: 183.495px 206.48px;" id="ely6qcwgpzrmf" class="animable"></path><path d="M185.25,208.36l.29-.52a2.89,2.89,0,0,0,1.72.55c.92,0,1.29-.32,1.29-.79,0-1.26-3.12-.27-3.12-2.18,0-.78.67-1.37,1.9-1.37a3.21,3.21,0,0,1,1.71.45l-.29.52a2.48,2.48,0,0,0-1.42-.41c-.87,0-1.25.34-1.25.8,0,1.3,3.12.32,3.12,2.17,0,.83-.73,1.37-2,1.37A3.24,3.24,0,0,1,185.25,208.36Z" style="fill: rgb(38, 50, 56); transform-origin: 187.225px 206.5px;" id="elb7agx4idxyh" class="animable"></path><path d="M193,208.62a1.62,1.62,0,0,1-1,.33,1.27,1.27,0,0,1-1.41-1.4v-2.91h-.87v-.55h.87V203h.65v1.06h1.46v.55h-1.46v2.87a.78.78,0,0,0,.83.89,1.12,1.12,0,0,0,.72-.25Z" style="fill: rgb(38, 50, 56); transform-origin: 191.36px 205.979px;" id="elp7lvvzu68r" class="animable"></path><path d="M202,202.49v6.42h-.56l-4.12-5.21v5.21h-.68v-6.42h.56l4.13,5.21v-5.21Z" style="fill: rgb(38, 50, 56); transform-origin: 199.32px 205.7px;" id="elmmbizj5l3gc" class="animable"></path><path d="M207.63,205.92v3H207v-.75a1.8,1.8,0,0,1-1.65.79c-1.1,0-1.77-.56-1.77-1.4s.48-1.36,1.87-1.36H207v-.3c0-.82-.47-1.27-1.37-1.27a2.44,2.44,0,0,0-1.6.57l-.3-.49a3.09,3.09,0,0,1,2-.65A1.71,1.71,0,0,1,207.63,205.92Zm-.65,1.54v-.79h-1.52c-.93,0-1.23.37-1.23.86s.45.91,1.22.91A1.55,1.55,0,0,0,207,207.46Z" style="fill: rgb(38, 50, 56); transform-origin: 205.609px 206.508px;" id="el5ip8vzfu0hh" class="animable"></path><path d="M217.36,206.11v2.8h-.65v-2.73c0-1-.52-1.54-1.39-1.54a1.55,1.55,0,0,0-1.61,1.74v2.53h-.65v-2.73c0-1-.52-1.54-1.4-1.54a1.55,1.55,0,0,0-1.61,1.74v2.53h-.65v-4.82H210V205a2,2,0,0,1,1.77-.92,1.74,1.74,0,0,1,1.72,1,2.08,2.08,0,0,1,1.9-1A1.82,1.82,0,0,1,217.36,206.11Z" style="fill: rgb(38, 50, 56); transform-origin: 213.387px 206.491px;" id="el5nup44ek3zg" class="animable"></path><path d="M223.35,206.7h-4a1.79,1.79,0,0,0,1.9,1.68,1.89,1.89,0,0,0,1.48-.64l.36.43a2.55,2.55,0,0,1-4.39-1.67,2.33,2.33,0,0,1,2.36-2.45,2.3,2.3,0,0,1,2.34,2.45C223.36,206.55,223.35,206.62,223.35,206.7Zm-4-.49h3.42a1.71,1.71,0,0,0-3.42,0Z" style="fill: rgb(38, 50, 56); transform-origin: 221.051px 206.503px;" id="elojjc0n032xh" class="animable"></path></g></g></g><g id="freepik--Plant--inject-2" class="animable" style="transform-origin: 115.935px 367.754px;"><path d="M117.85,385.28l-.95,0c0-1.41,1.17-34.45,6.92-40,5.91-5.75,12.86-.08,12.92,0l-.6.72c-.26-.21-6.37-5.17-11.67,0C119,351.21,117.86,384.94,117.85,385.28Z" style="fill: #000000; transform-origin: 126.82px 363.993px;" id="elx16ac1xntfq" class="animable"></path><path d="M117.37,391.91l-.94-.09c0-.4,3.72-40.12-10.67-56.64l.71-.62C121.13,351.39,117.41,391.51,117.37,391.91Z" style="fill: #000000; transform-origin: 111.79px 363.235px;" id="eljtsibrc4vnm" class="animable"></path><path d="M117.83,387.67c-.12-1.88-2.89-46,8.17-56.2l.64.7c-10.73,9.86-7.9,55-7.87,55.43Z" style="fill: #000000; transform-origin: 122.038px 359.57px;" id="el23ydph7867" class="animable"></path><path d="M116.43,387.64c0-.3-.34-30-8.21-34.47a5,5,0,0,0-4.58-.48c-4.61,1.91-7.06,10.71-7.09,10.8l-.91-.25c.1-.38,2.6-9.33,7.64-11.42a5.89,5.89,0,0,1,5.41.53c8.33,4.77,8.68,34,8.69,35.28Z" style="fill: #000000; transform-origin: 106.51px 369.518px;" id="elccwbhh2q2a" class="animable"></path><path d="M119.67,387.66c-.06-1-1.27-23.44,5.1-31.77,1.7-2.21,3.58-3.26,5.62-3.11,4.53.31,8,6.45,8.19,6.71l-.82.47c0-.06-3.42-6-7.44-6.24-1.69-.13-3.31.8-4.8,2.75-6.16,8-4.92,30.91-4.91,31.14Z" style="fill: #000000; transform-origin: 129.06px 370.213px;" id="elc64pftgvynn" class="animable"></path><path d="M118.4,390.77l-.94-.07c0-.54,4-54.12-2.6-63.06l.76-.56C122.44,336.3,118.57,388.55,118.4,390.77Z" style="fill: #000000; transform-origin: 117.253px 358.925px;" id="eln5flze4mxc" class="animable"></path><path d="M101.45,357.15s4.08,1.51,2.87,5.06-14.13,9.4-14.13,9.4-5.41-4.95-.44-13S101.34,354.61,101.45,357.15Z" style="fill: #000000; transform-origin: 96.097px 362.731px;" id="elsx42o9xzhia" class="animable"></path><g id="elld7vl6a8j9s"><path d="M101.45,357.15s4.08,1.51,2.87,5.06-14.13,9.4-14.13,9.4-5.41-4.95-.44-13S101.34,354.61,101.45,357.15Z" style="isolation: isolate; opacity: 0.2; transform-origin: 96.097px 362.731px;" class="animable" id="eliiyuq2vbfm9"></path></g><path d="M119.2,350.39s-4.35-.18-4.6,3.56S124,368.07,124,368.07s6.9-2.5,5.42-11.85S120.28,348.08,119.2,350.39Z" style="fill: #000000; transform-origin: 122.112px 358.41px;" id="elrku0z6rjrs" class="animable"></path><g id="elfiaqq8j7poj"><path d="M119.2,350.39s-4.35-.18-4.6,3.56S124,368.07,124,368.07s6.9-2.5,5.42-11.85S120.28,348.08,119.2,350.39Z" style="isolation: isolate; opacity: 0.2; transform-origin: 122.112px 358.41px;" class="animable" id="elm7wrafdvh"></path></g><path d="M122.88,332.45s-2.9-.31-2.67-2.07,11.27-6.31,17.78,1c0,0-4.17,7.16-10.19,7.26S122.88,332.45,122.88,332.45Z" style="fill: #000000; transform-origin: 129.094px 333px;" id="elhesvs0tz9w" class="animable"></path><g id="elc5ruk4nf67s"><path d="M122.88,332.45s-2.9-.31-2.67-2.07,11.27-6.31,17.78,1c0,0-4.17,7.16-10.19,7.26S122.88,332.45,122.88,332.45Z" style="isolation: isolate; opacity: 0.2; transform-origin: 129.094px 333px;" class="animable" id="elmrhzu02w1w"></path></g><path d="M117.48,328.16s2.62,1.27,3.36-.35-6.23-11.31-15.64-8.52c0,0-.25,8.28,4.81,11.55S117.48,328.16,117.48,328.16Z" style="fill: #000000; transform-origin: 113.046px 325.305px;" id="elw9233wfw1sb" class="animable"></path><g id="eltmu7pecqbi"><path d="M117.48,328.16s2.62,1.27,3.36-.35-6.23-11.31-15.64-8.52c0,0-.25,8.28,4.81,11.55S117.48,328.16,117.48,328.16Z" style="isolation: isolate; opacity: 0.2; transform-origin: 113.046px 325.305px;" class="animable" id="el945ul0lwp75"></path></g><path d="M131.2,355.73s-2-1.62.16-2.41,12.75-.56,12.86,9.93c0,0-12.34,2.05-13.86-1.95S131.2,355.73,131.2,355.73Z" style="fill: #000000; transform-origin: 137.035px 358.409px;" id="eln1t22gk2nr" class="animable"></path><g id="elslxxub95zk"><path d="M131.2,355.73s-2-1.62.16-2.41,12.75-.56,12.86,9.93c0,0-12.34,2.05-13.86-1.95S131.2,355.73,131.2,355.73Z" style="isolation: isolate; opacity: 0.2; transform-origin: 137.035px 358.409px;" class="animable" id="el93in2gga6ge"></path></g><path d="M106,332.19s2-1.62-.16-2.4-12.75-.57-12.86,9.92c0,0,12.34,2.06,13.86-1.94S106,332.19,106,332.19Z" style="fill: #000000; transform-origin: 100.165px 334.878px;" id="elgk3rys92qt8" class="animable"></path><g id="elfztigcngj5a"><path d="M106,332.19s2-1.62-.16-2.4-12.75-.57-12.86,9.92c0,0,12.34,2.06,13.86-1.94S106,332.19,106,332.19Z" style="isolation: isolate; opacity: 0.2; transform-origin: 100.165px 334.878px;" class="animable" id="elblka10mjl2w"></path></g><path d="M112.56,340.64s.18-2-1.41-1.19-7.1,6.73-1.38,12.38c0,0,7.71-5.71,6.32-8.68S112.56,340.64,112.56,340.64Z" style="fill: #000000; transform-origin: 111.745px 345.543px;" id="elrhkn1k3lika" class="animable"></path><g id="elsr0heo58tjl"><path d="M112.56,340.64s.18-2-1.41-1.19-7.1,6.73-1.38,12.38c0,0,7.71-5.71,6.32-8.68S112.56,340.64,112.56,340.64Z" style="isolation: isolate; opacity: 0.2; transform-origin: 111.745px 345.543px;" class="animable" id="elyood060r958"></path></g><path d="M133,343.44s-1.2-1.57.56-1.76,9.6,1.9,7.77,9.74c0,0-9.56-.72-10-4S133,343.44,133,343.44Z" style="fill: #000000; transform-origin: 136.437px 346.544px;" id="elcw1rzaeolxh" class="animable"></path><g id="elgyt1f50e1hc"><path d="M133,343.44s-1.2-1.57.56-1.76,9.6,1.9,7.77,9.74c0,0-9.56-.72-10-4S133,343.44,133,343.44Z" style="isolation: isolate; opacity: 0.2; transform-origin: 136.437px 346.544px;" class="animable" id="elmu59ykhkm3"></path></g><polygon points="102.16 416.72 133.07 416.72 137.18 386.66 98.05 386.66 102.16 416.72" style="fill: rgb(38, 50, 56); transform-origin: 117.615px 401.69px;" id="elwkosb087jl" class="animable"></polygon><g id="el9a8c4mhsta7"><polygon points="102.16 416.72 133.07 416.72 137.18 386.66 98.05 386.66 102.16 416.72" style="fill: rgb(255, 255, 255); isolation: isolate; opacity: 0.2; transform-origin: 117.615px 401.69px;" class="animable" id="elo89h07pojan"></polygon></g><path d="M141.06,384.22v2.86a3.46,3.46,0,0,1-3.46,3.46H97.25a3.46,3.46,0,0,1-3.46-3.46v-2.86Z" style="fill: rgb(38, 50, 56); transform-origin: 117.425px 387.38px;" id="el2da3zz0cons" class="animable"></path></g><g id="freepik--speech-bubble--inject-2" class="animable" style="transform-origin: 384.285px 124.6px;"><path d="M398.62,99.31H369.89a8.84,8.84,0,0,0-8.84,8.84v25a8.84,8.84,0,0,0,8.84,8.85h8.39l-2,7.89,8-7.89h14.39a8.85,8.85,0,0,0,8.85-8.85v-25A8.84,8.84,0,0,0,398.62,99.31Z" style="fill: #000000; transform-origin: 384.285px 124.6px;" id="elpi0nvhc4rkm" class="animable"></path><g id="elpxyl0q78o0h"><path d="M398.62,99.31H369.89a8.84,8.84,0,0,0-8.84,8.84v25a8.84,8.84,0,0,0,8.84,8.85h8.39l-2,7.89,8-7.89h14.39a8.85,8.85,0,0,0,8.85-8.85v-25A8.84,8.84,0,0,0,398.62,99.31Z" style="fill: rgb(255, 255, 255); opacity: 0.7; transform-origin: 384.285px 124.6px;" class="animable" id="elp671k5d83bh"></path></g><circle cx="384.26" cy="120.55" r="11.15" style="fill: rgb(255, 255, 255); transform-origin: 384.26px 120.55px;" id="elpq52wvz2lm" class="animable"></circle><path d="M384.26,106.29a14.26,14.26,0,1,0,14.26,14.26A14.25,14.25,0,0,0,384.26,106.29Zm8.09,10-8.59,10.12a1.28,1.28,0,0,1-1,.46,1.3,1.3,0,0,1-1-.46l-5.59-6.59a1.31,1.31,0,1,1,2-1.69l4.59,5.41,7.59-8.94a1.31,1.31,0,0,1,2,1.69Z" style="fill: #000000; transform-origin: 384.26px 120.55px;" id="elwicg3yrgizf" class="animable"></path></g><g id="freepik--Character--inject-2" class="animable" style="transform-origin: 351.12px 282.157px;"><path d="M393.64,253.56s-17.41-2.2-43.79,5c0,0-4.24-47.14-3.74-53.62s40.73-4.58,40.73-4.58,1,18.87,3.62,30.25S395,251.37,393.64,253.56Z" style="fill: #000000; transform-origin: 370.079px 229.33px;" id="el7ybneqwefsd" class="animable"></path><g id="elcto450tciaq"><path d="M393.64,253.56s-17.41-2.2-43.79,5c0,0-4.24-47.14-3.74-53.62s40.73-4.58,40.73-4.58,1,18.87,3.62,30.25S395,251.37,393.64,253.56Z" style="opacity: 0.2; transform-origin: 370.079px 229.33px;" class="animable" id="elu3awgavsz6c"></path></g><polygon points="337.13 409.62 344.23 411.63 345.92 400.58 346.83 394.67 339.73 392.66 338.52 400.58 337.13 409.62" style="fill: rgb(228, 137, 123); transform-origin: 341.98px 402.145px;" id="elgbrvic8cee4" class="animable"></polygon><polygon points="377.95 410.2 385.27 411.17 385.34 400.58 385.39 394 378.06 393.04 378.01 400.58 377.95 410.2" style="fill: rgb(228, 137, 123); transform-origin: 381.67px 402.105px;" id="el4vuh6kh28rh" class="animable"></polygon><g id="elazfe86dmtp"><polygon points="378.06 393.04 378.01 400.58 385.34 400.58 385.39 394 378.06 393.04" style="opacity: 0.2; transform-origin: 381.7px 396.81px;" class="animable" id="el74setl7mlar"></polygon></g><g id="elksn6wwhfs3i"><polygon points="338.52 400.58 345.92 400.58 346.83 394.67 339.73 392.66 338.52 400.58" style="opacity: 0.2; transform-origin: 342.675px 396.62px;" class="animable" id="elponqv5ajl1n"></polygon></g><path d="M305.61,208.81l-7.05-2.08,1.29,8.05s6.4,1.47,7-1.86Z" style="fill: rgb(228, 137, 123); transform-origin: 302.705px 210.917px;" id="eli6oxgdnhpxa" class="animable"></path><polygon points="291.52 208.6 294.98 215.14 299.85 214.78 298.56 206.73 291.52 208.6" style="fill: rgb(228, 137, 123); transform-origin: 295.685px 210.935px;" id="elmuxy21k2f7" class="animable"></polygon><polygon points="315.34 210.87 303.76 208.28 302.71 213.9 313.22 216.46 315.34 210.87" style="fill: rgb(228, 137, 123); transform-origin: 309.025px 212.37px;" id="elbrce3o5b1y4" class="animable"></polygon><path d="M350.37,205.79l-.68.81c-1.46,1.71-5,5.84-8.69,9.4-3,2.9-6,5.43-8,5.94-5.67,1.46-26.28-4.61-26.28-4.61l2.13-8.36s19.2,2.55,20.69,2.55c1.13,0,12.81-16.92,15.64-18.31Z" style="fill: #000000; transform-origin: 328.545px 207.688px;" id="el80f1qviqt6h" class="animable"></path><g id="ely1accuu4goc"><path d="M349.69,206.6c-1.46,1.71-5,5.84-8.69,9.4.74-5.86,2.89-11.24,5.72-14.64a5.28,5.28,0,0,1,.9-.88Z" style="opacity: 0.2; transform-origin: 345.345px 208.24px;" class="animable" id="elnt6x0mnxmk"></path></g><path d="M337.22,408.51l8.06-.21a.64.64,0,0,1,.64.48l1.7,6.49a1.07,1.07,0,0,1-1,1.34c-2.91,0-7.12,0-10.77.07-4.28.12-7-.09-12,0-3,.08-4-2.94-2.72-3.25,5.73-1.42,9.48-1.14,14.36-4.34A3.49,3.49,0,0,1,337.22,408.51Z" style="fill: rgb(38, 50, 56); transform-origin: 334.12px 412.509px;" id="elfdr35zwb4jk" class="animable"></path><path d="M336.52,409.55h0c-1.18.26-3.28.61-4.12-.08a1,1,0,0,1-.36-.84.54.54,0,0,1,.27-.47c.89-.53,3.9.9,4.25,1.06a.19.19,0,0,1,.1.17A.17.17,0,0,1,336.52,409.55Zm-4-1.11-.06,0a.22.22,0,0,0-.11.19.65.65,0,0,0,.23.55c.47.39,1.69.43,3.31.11C334.72,408.8,333.09,408.23,332.54,408.44Z" style="fill: #000000; transform-origin: 334.349px 408.958px;" id="el8d2vtpvzbq8" class="animable"></path><path d="M336.52,409.55h-.12c-.91-.38-2.73-1.92-2.63-2.75,0-.2.16-.45.64-.51a1.35,1.35,0,0,1,1,.27c1,.75,1.23,2.72,1.25,2.8a.18.18,0,0,1-.07.16Zm-2.24-2.87c-.15.05-.16.13-.16.16-.06.5,1.18,1.72,2.11,2.24a4,4,0,0,0-1.06-2.24.9.9,0,0,0-.72-.2A.61.61,0,0,0,334.28,406.68Z" style="fill: #000000; transform-origin: 335.213px 407.914px;" id="elk5rkuc23sn" class="animable"></path><path d="M378.24,408.51l8.06-.21a.65.65,0,0,1,.65.48l1.69,6.49a1.06,1.06,0,0,1-1,1.34c-2.91,0-7.12,0-10.78.07-4.27.12-7-.09-12,0-3,.08-4-2.94-2.72-3.25,5.73-1.42,9.47-1.14,14.35-4.34A3.49,3.49,0,0,1,378.24,408.51Z" style="fill: rgb(38, 50, 56); transform-origin: 375.136px 412.509px;" id="elvb1yxiq9fpn" class="animable"></path><path d="M377.55,409.55h0c-1.18.26-3.29.61-4.12-.08a1,1,0,0,1-.36-.84.54.54,0,0,1,.27-.47c.88-.53,3.9.9,4.24,1.06a.16.16,0,0,1,.1.17A.18.18,0,0,1,377.55,409.55Zm-4-1.11-.06,0a.2.2,0,0,0-.1.19.63.63,0,0,0,.23.55c.47.39,1.68.43,3.31.11C375.74,408.8,374.11,408.23,373.56,408.44Z" style="fill: #000000; transform-origin: 375.374px 408.958px;" id="elp8on8686lrr" class="animable"></path><path d="M377.55,409.55h-.13c-.9-.38-2.73-1.92-2.62-2.75,0-.2.15-.45.63-.51a1.33,1.33,0,0,1,1,.27,5,5,0,0,1,1.25,2.8.16.16,0,0,1-.07.16Zm-2.25-2.87c-.14.05-.15.13-.15.16-.07.5,1.18,1.72,2.11,2.24a4.11,4.11,0,0,0-1.06-2.24.91.91,0,0,0-.72-.2Z" style="fill: #000000; transform-origin: 376.239px 407.914px;" id="elkp11tv1cdy7" class="animable"></path><path d="M393.05,249.26c3.88,16.81-2.78,149.06-2.78,149.06H377.41l-5.5-110.21L351.66,398.32l-13.75-1c9-85.38,16.93-136.35,16.93-136.35l0-6.44Z" style="fill: rgb(38, 50, 56); transform-origin: 366.087px 323.79px;" id="el6nwoai0xj9d" class="animable"></path><g id="elrl6mgj9mgdo"><path d="M337.91,397.32l13.75,1,15.94-86.76,4.31-23.45,5.5,110.21h12.86s6.66-132.25,2.78-149.06l-38.23,5.27,0,6.44S346.9,311.94,337.91,397.32Z" style="fill: rgb(255, 255, 255); opacity: 0.4; transform-origin: 366.087px 323.79px;" class="animable" id="el1dh0bz4w5g7"></path></g><path d="M386.12,187a162.35,162.35,0,0,0,.61,24.1c.54,5.6,1.28,10.89,2.07,15.66,1.85,11.19,3.95,19.58,4.25,22.51l-38.23,5.27c-13.94-39-8.69-61.66-8.69-61.66a74.82,74.82,0,0,1,8.77-3c.63-.17,1.27-.33,1.93-.48a143.19,143.19,0,0,1,16.25-2.24c1-.09,2.09-.16,3.11-.21C381.41,186.69,386.12,187,386.12,187Z" style="fill: rgb(38, 50, 56); transform-origin: 369.105px 220.693px;" id="elabo0034425" class="animable"></path><path d="M365.66,169.45c.28,5.35.85,15.39,5.3,17.94,0,0-2.77,5.27-8.76,5.81-4.53.4-4.23-4.07-4.23-4.07,2.62-1.95,2-5.26,0-9Z" style="fill: rgb(228, 137, 123); transform-origin: 364.463px 181.338px;" id="elfwt0a7l9ut" class="animable"></path><g id="elmv8yvybvinp"><path d="M362.52,173.81,358,180.13a17.4,17.4,0,0,1,1.2,2.7c2.1-.84,4.51-4,4.16-6.29A7.8,7.8,0,0,0,362.52,173.81Z" style="opacity: 0.2; transform-origin: 360.697px 178.32px;" class="animable" id="elfp7lchcduzf"></path></g><path d="M346.16,158.68c-.87,2.78-.39,8.48,3.48,6.63S347.66,153.91,346.16,158.68Z" style="fill: rgb(38, 50, 56); transform-origin: 348.366px 161.516px;" id="eldyb9zejpfn" class="animable"></path><path d="M366.16,162.44c.43,7.13,1,11.28-2.11,15.32-4.73,6.07-13.89,3.81-16.45-3.07-2.3-6.2-2.61-16.82,4-20.42A9.86,9.86,0,0,1,366.16,162.44Z" style="fill: rgb(228, 137, 123); transform-origin: 356.305px 167.177px;" id="elgv0itz9it8l" class="animable"></path><path d="M361.16,158.56v-8s8.48-.63,8.1,3.71c4.7,2.33,2.48,9.64-3.83,13.22-3.46-2.77-3.06-9.43-3.06-9.43C362,158.25,361.58,158.41,361.16,158.56Z" style="fill: rgb(38, 50, 56); transform-origin: 366.469px 159.009px;" id="el8r5swvq64l2" class="animable"></path><path d="M369.61,168a6.65,6.65,0,0,1-2.85,4.31c-2,1.31-3.73-.3-3.8-2.55-.06-2,.89-5.16,3.19-5.56A3.08,3.08,0,0,1,369.61,168Z" style="fill: rgb(228, 137, 123); transform-origin: 366.331px 168.472px;" id="elbnqmytedqqj" class="animable"></path><path d="M355.63,165.62c.07.58-.18,1.08-.56,1.12s-.74-.39-.81-1,.18-1.08.55-1.12S355.56,165,355.63,165.62Z" style="fill: rgb(38, 50, 56); transform-origin: 354.945px 165.68px;" id="el13m7zrsqqqms" class="animable"></path><path d="M349.09,166.35c.07.58-.18,1.08-.56,1.12s-.74-.39-.81-1,.18-1.08.56-1.12S349,165.77,349.09,166.35Z" style="fill: rgb(38, 50, 56); transform-origin: 348.405px 166.41px;" id="eln2w8bxt234d" class="animable"></path><path d="M351.2,166.4a20.13,20.13,0,0,1-2.23,5.08,3.44,3.44,0,0,0,2.81.15Z" style="fill: rgb(222, 87, 83); transform-origin: 350.375px 169.13px;" id="elz4jhvxbosa" class="animable"></path><path d="M355.15,173.49a5.86,5.86,0,0,1-.75.14.17.17,0,1,1,0-.34,4.6,4.6,0,0,0,3.52-2.2.16.16,0,0,1,.22-.08.17.17,0,0,1,.08.23A4.71,4.71,0,0,1,355.15,173.49Z" style="fill: rgb(38, 50, 56); transform-origin: 356.233px 172.311px;" id="elic6hdmopr7g" class="animable"></path><path d="M357.39,163.29a.36.36,0,0,1-.34-.1,2.77,2.77,0,0,0-2.31-.89.33.33,0,0,1-.4-.27.34.34,0,0,1,.27-.4,3.42,3.42,0,0,1,2.93,1.09.33.33,0,0,1,0,.48A.4.4,0,0,1,357.39,163.29Z" style="fill: rgb(38, 50, 56); transform-origin: 355.989px 162.453px;" id="el3ckawzumuj5" class="animable"></path><path d="M346,164.42a.28.28,0,0,1-.2,0,.34.34,0,0,1-.21-.43,3.35,3.35,0,0,1,2.21-2.18.34.34,0,0,1,.17.66,2.61,2.61,0,0,0-1.73,1.74A.33.33,0,0,1,346,164.42Z" style="fill: rgb(38, 50, 56); transform-origin: 346.898px 163.119px;" id="eltymeawxcrhs" class="animable"></path><path d="M364.92,161.52s-5-1.83-7.28-4.73c0,0-4.54,1.19-5.47,3a2.26,2.26,0,0,1-.39-3s-3.4.72-4.07,3a2.86,2.86,0,0,1-1.6-3s-1.51.57-2,3c0,0-3.75-7.82,8.64-10.06a9.24,9.24,0,0,0-2.91-.49s8.65-3.49,15.5-.3S371,158.31,364.92,161.52Z" style="fill: rgb(38, 50, 56); transform-origin: 356.787px 154.558px;" id="el60por9wy1wf" class="animable"></path><path d="M396,256l-12,1.6s-4.95-34.59-7.13-45.76V188l6.27-1.65L388,188a117,117,0,0,1,3.07,14.6c.59,3.74,1.12,7.74,1.59,11.79.65,5.52,1.19,11.14,1.65,16.4.72,8.49,1.2,16,1.46,20.59C395.92,254.26,396,256,396,256Z" style="fill: #000000; transform-origin: 386.435px 221.975px;" id="elr0fshof2bwc" class="animable"></path><path d="M376.88,211.82s1-16.83,6.27-25.51c0,0-.13-2.48-1.18-2.88s-5.09,2-5.09,2-2.51-1.72-3.06-.92S371.93,190.63,376.88,211.82Z" style="fill: #000000; transform-origin: 378.192px 197.603px;" id="el01o00p8qz2bx" class="animable"></path><g id="elzl44hmbi37"><path d="M376.88,211.82s1-16.83,6.27-25.51c0,0-.13-2.48-1.18-2.88s-5.09,2-5.09,2-2.51-1.72-3.06-.92S371.93,190.63,376.88,211.82Z" style="fill: rgb(255, 255, 255); opacity: 0.7; transform-origin: 378.192px 197.603px;" class="animable" id="el8hke4iuqr9f"></path></g><path d="M349.6,260.61l1.37,1s-2-11.15-1.18-39.35c0-1.36.09-2.67.14-3.92,1-23.86,4.72-28.2,5-28.46l-3.46,1.18-6.27,2.16C343.31,213.57,349.6,260.61,349.6,260.61Z" style="fill: #000000; transform-origin: 349.888px 225.745px;" id="elr1l9z1g8phd" class="animable"></path><path d="M350.14,214.23s-3.46-16.36-2.43-22,4.72-3.13,4.72-3.13,3.39-2.74,4.4.28C356.83,189.38,352.17,192.66,350.14,214.23Z" style="fill: #000000; transform-origin: 352.174px 201.096px;" id="elk6n3w52w58" class="animable"></path><g id="elfd1a0je5n7a"><path d="M350.14,214.23s-3.46-16.36-2.43-22,4.72-3.13,4.72-3.13,3.39-2.74,4.4.28C356.83,189.38,352.17,192.66,350.14,214.23Z" style="fill: rgb(255, 255, 255); opacity: 0.7; transform-origin: 352.174px 201.096px;" class="animable" id="el2tq75k8fnze"></path></g><g id="eltkxl2ww0jaa"><path d="M392.64,214.35c-5.12-2.87-5.8-10.36-5.8-10.36.31-.12,2.21-.77,4.21-1.43C391.64,206.3,392.17,210.3,392.64,214.35Z" style="opacity: 0.2; transform-origin: 389.74px 208.455px;" class="animable" id="elhaathynslb5"></path></g><g id="elm2rwz1u92h"><path d="M367.6,311.56l4.31-23.45-.83-12.41S365.17,297.22,367.6,311.56Z" style="opacity: 0.2; transform-origin: 369.462px 293.63px;" class="animable" id="ell55x0cr15"></path></g><g id="elhoyd3esk3t"><path d="M395.75,251.34c-3.22-.22-6-.43-6-.43l-.61-13.09a4.65,4.65,0,0,1,3.37-.62,36.82,36.82,0,0,0,1.79-6.45C395,239.24,395.49,246.76,395.75,251.34Z" style="opacity: 0.2; transform-origin: 392.445px 241.045px;" class="animable" id="elkdeojg58tn"></path></g><polygon points="396.85 230.74 390.58 240.81 395.54 243.66 401.43 234.59 396.85 230.74" style="fill: rgb(228, 137, 123); transform-origin: 396.005px 237.2px;" id="elqilb0z6l1c8" class="animable"></polygon><path d="M387.73,187.84c4.22.46,22.16,25.08,22.95,32.5s-10.54,20.23-10.54,20.23l-7.56-4.45s7.68-11.81,8.08-15-14.05-16.08-14.05-16.08a29.11,29.11,0,0,1-1.78-9.26C384.63,190.36,387.73,187.84,387.73,187.84Z" style="fill: #000000; transform-origin: 397.77px 214.205px;" id="eljs0btp1cwlp" class="animable"></path><path d="M389.13,237.83s6.45,1.38,9.05,5.44c0,0-2.7,8.45-4.63,9.37s-6.71.92-6.71.92S386.53,244.16,389.13,237.83Z" style="fill: #000000; transform-origin: 392.504px 245.695px;" id="elhl62dpehyo7" class="animable"></path></g><defs>     <filter id="active" height="200%">         <feMorphology in="SourceAlpha" result="DILATED" operator="dilate" radius="2"></feMorphology>                <feFlood flood-color="#32DFEC" flood-opacity="1" result="PINK"></feFlood>        <feComposite in="PINK" in2="DILATED" operator="in" result="OUTLINE"></feComposite>        <feMerge>            <feMergeNode in="OUTLINE"></feMergeNode>            <feMergeNode in="SourceGraphic"></feMergeNode>        </feMerge>    </filter>    <filter id="hover" height="200%">        <feMorphology in="SourceAlpha" result="DILATED" operator="dilate" radius="2"></feMorphology>                <feFlood flood-color="#ff0000" flood-opacity="0.5" result="PINK"></feFlood>        <feComposite in="PINK" in2="DILATED" operator="in" result="OUTLINE"></feComposite>        <feMerge>            <feMergeNode in="OUTLINE"></feMergeNode>            <feMergeNode in="SourceGraphic"></feMergeNode>        </feMerge>            <feColorMatrix type="matrix" values="0   0   0   0   0                0   1   0   0   0                0   0   0   0   0                0   0   0   1   0 "></feColorMatrix>    </filter></defs></svg>